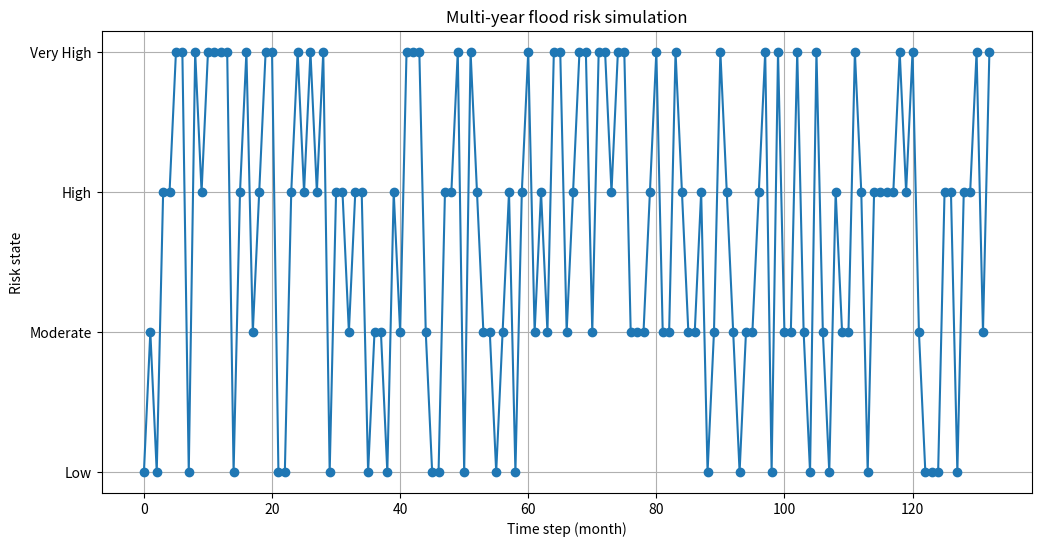

Here is the Python script that generated this plot:
import numpy as np
import matplotlib.pyplot as plt


states = ['Low', 'Moderate', 'High', 'Very High']

# Nuova matrice di transizione
transition_matrix = np.array([
    [0.22222222, 0.22222222, 0.27777778, 0.27777778],  # Transizioni dallo stato 'Low'
    [0.10714286, 0.28571429, 0.35714286, 0.25],        # Transizioni dallo stato 'Moderate'
    [0.14285714, 0.46428571, 0.17857143, 0.21428571],  # Transizioni dallo stato 'High'
    [0.28, 0.16, 0.32, 0.24]                           # Transizioni dallo stato 'Very High'
])


def markov_simulation(transition_matrix, initial_state, steps):
    state = initial_state
    state_history = [state]
    
    for _ in range(steps):
        state = np.random.choice(states, p=transition_matrix[states.index(state)])
        state_history.append(state)
    
    return state_history 

# Parametri della simulazione
initial_state = 'Low'
years = 11  
steps_per_year = 12  # Simulazione mensile
total_steps = years * steps_per_year
# Esecuzione della simulazione
simulation_results = markov_simulation(transition_matrix, initial_state, total_steps)


plt.figure(figsize=(12, 6))
plt.plot(simulation_results, marker='o')
plt.title('Multi-year flood risk simulation')
plt.xlabel('Time step (month)')
plt.ylabel('Risk state')
plt.yticks(ticks=range(len(states)), labels=states)
plt.grid(True)
plt.show()
